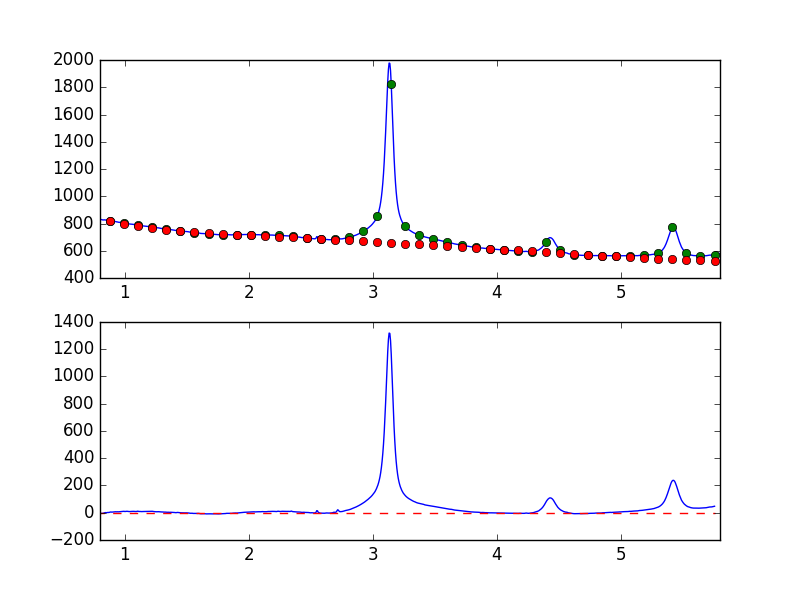

The table this chart was drawn from, first rows:
7.681951752392544019e-01, -8.221308218996910000e+00
7.738631750302433776e-01, -7.318125874364682204e+00
7.795311748212323533e-01, -5.255173406516405521e+00
7.851991746122213289e-01, -5.380397128565846288e+00
7.908671744032103046e-01, -4.760493353626202406e+00
7.965351741941992803e-01, -2.559509469029762840e+00
8.022031739851883669e-01, -3.720606631640066553e+00
8.078711737761772316e-01, -4.945796095976902507e+00
8.135391735671662072e-01, -4.831559331404037039e+00
8.192071733581552939e-01, -4.329602416659554365e+00
8.248751731491442696e-01, -4.286162680482334508e+00
8.305431729401332452e-01, -1.921745029735802746e+00
8.362111727311222209e-01, -4.475159923771343529e-01
8.418791725221110855e-01, 1.202431575427453936e-01
8.475471723131001722e-01, 1.131156907690979097e+00
8.532151721040891479e-01, -1.097669534826763993e-01
8.588831718950781235e-01, 1.376917839032671509e+00
8.645511716860672102e-01, 2.355203448686097545e+00
8.702191714770560749e-01, 1.428437507676790119e+00
8.758871712680450505e-01, 3.085526730234732895e+00
8.815551710590340262e-01, 4.141915916527977970e+00
8.872231708500230019e-01, 5.558978392399581026e+00
8.928911706410120885e-01, 4.388088207489431625e+00
8.985591704320010642e-01, 5.098947839456627662e+00
9.042271702229900399e-01, 5.104069824554017032e+00
9.098951700139790155e-01, 5.637683007628425003e+00
9.155631698049678802e-01, 6.508540159307813155e+00
9.212311695959569668e-01, 6.753116218188324638e+00
9.268991693869459425e-01, 7.101123427554739465e+00
9.325671691779349182e-01, 6.295213483815928157e+00
9.382351689689240049e-01, 6.916416989630761236e+00
9.439031687599129805e-01, 6.425281149221518717e+00
9.495711685509018452e-01, 6.513249162903093747e+00
9.552391683418909318e-01, 7.109496164584925282e+00
9.609071681328797965e-01, 8.307137717863497528e+00
9.665751679238688832e-01, 8.151926105085635754e+00
9.722431677148579698e-01, 8.451515464066346794e+00
9.779111675058468345e-01, 8.722300166996546977e+00
9.835791672968358101e-01, 9.432273707159993137e+00
9.892471670878246748e-01, 1.010735194112237423e+01
9.949151668788137615e-01, 1.021711527623006077e+01
1.000583166669802848e+00, 8.935036245520336706e+00
1.006251166460791602e+00, 9.736850220730048022e+00
1.011919166251780799e+00, 9.765685675848658320e+00
1.017587166042769553e+00, 1.060192694424040383e+01
1.023255165833758751e+00, 1.030947886708304395e+01
1.028923165624747726e+00, 9.250952340240814920e+00
1.034591165415736702e+00, 8.656511970516021393e+00
1.040259165206725678e+00, 8.428136329554263284e+00
1.045927164997714431e+00, 8.608856235095572629e+00
1.051595164788703629e+00, 9.307681508785549340e+00
1.057263164579692605e+00, 9.813736718364111766e+00
1.062931164370681802e+00, 1.050312152922697351e+01
1.068599164161670556e+00, 1.005711138801950710e+01
1.074267163952659310e+00, 1.007397392888822196e+01
1.079935163743648507e+00, 9.450377664885081685e+00
1.085603163534637483e+00, 8.915388569999777246e+00
1.091271163325626681e+00, 8.622266954159385932e+00
1.096939163116615434e+00, 9.829253596040871344e+00
1.102607162907604632e+00, 1.100888370791528814e+01
1.108275162698593386e+00, 1.053908800986619099e+01
... 839 more rows
